Run: headless pygame with SDL's dummy video driver; simulated clock (each Clock.tick advances the game by its frame time, no real sleeping); random seed 0; keys injected as events and as key.get_pressed() state; no mouse input.
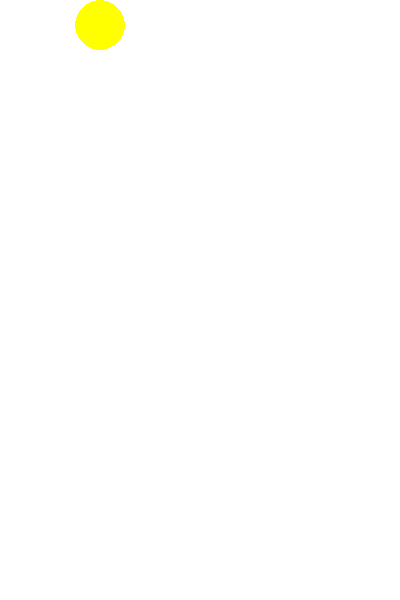
Frame 1 of 4 · flips 1–60 · no input
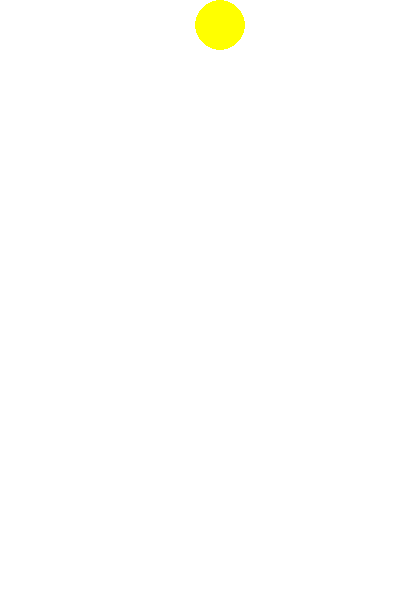
Frame 2 of 4 · flips 61–180 · tapped SPACE, RETURN · held RIGHT (→), D
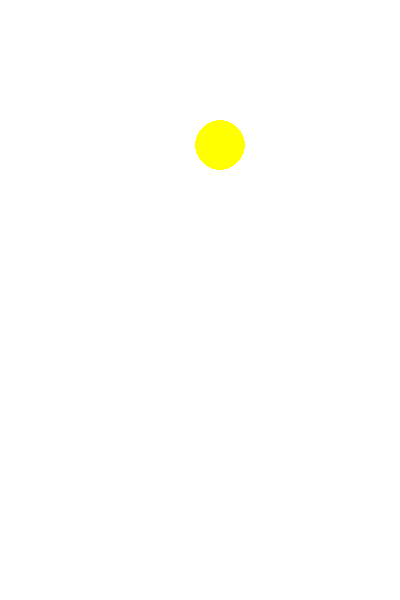
Frame 3 of 4 · flips 181–300 · held DOWN (↓), S
Frame 4 of 4 · flips 301–420 · held LEFT (←), A, UP (↑), W · screen same as frame 2, image omitted

The pygame program that drew these frames:

"""__author:吴佩隆__"""
import pygame
from random import *

pygame.init()
window = pygame.display.set_mode((400,600))
window.fill((255,255,255))
pygame.display.set_caption('动画')

# 创建一个静态小球
x,y = 100,25
x_speed = 0     # x速度
y_speed = 0     # y速度
pygame.draw.circle(window,(255,255,0),(x,y),25)


pygame.display.flip()
num = 0
while True:
    num += 1
    if num % 10000 == 0:
        # 涂白
        pygame.draw.circle(window, (255, 255, 255), (x, y), 25)
        # 改变坐标
        x += x_speed
        y += y_speed
        # 重新画新球
        pygame.draw.circle(window, (255, 255, 0), (x, y), 25)
        pygame.display.update()


    for event in pygame.event.get():
        if event.type == pygame.QUIT:
            exit()

        elif event.type == pygame.KEYDOWN:
            if event.key == pygame.K_UP:
                x_speed = 0
                y_speed = -1
            elif event.key == pygame.K_DOWN:
                x_speed = 0
                y_speed = 1
            elif event.key == pygame.K_LEFT:
                x_speed = -1
                y_speed = 0
            elif event.key == pygame.K_RIGHT:
                x_speed = 1
                y_speed = 0
